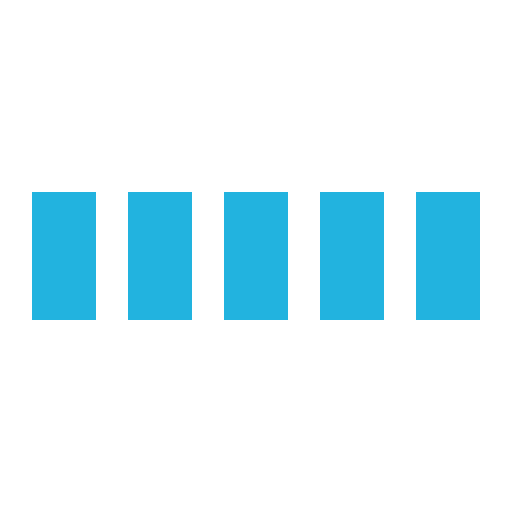
t = 0.00 s
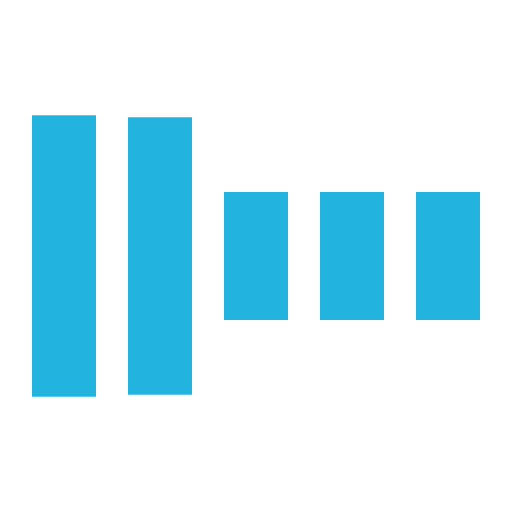
t = 0.30 s
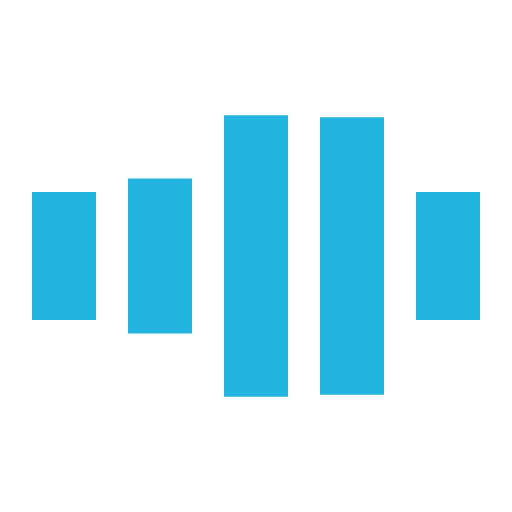
t = 0.70 s
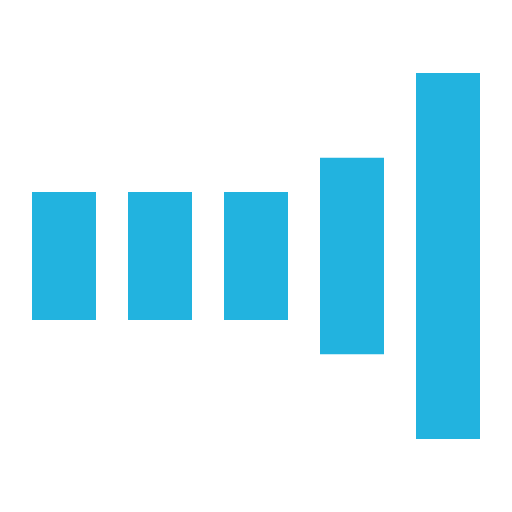
t = 1.00 s
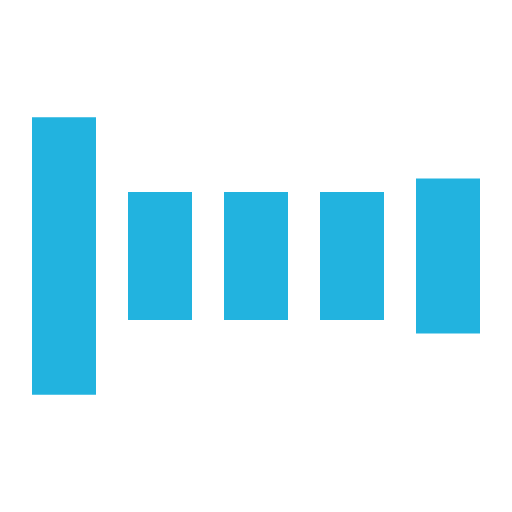
t = 1.30 s
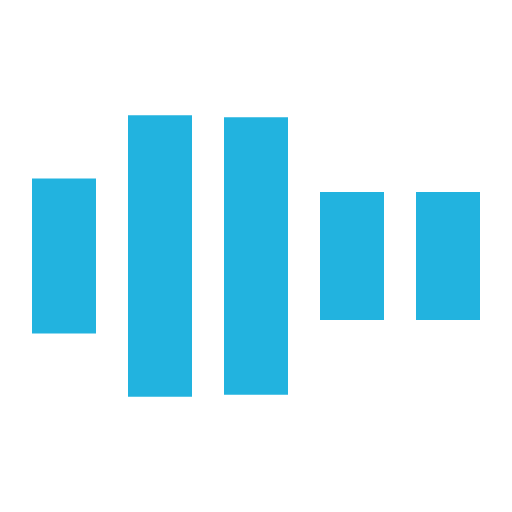
t = 1.70 s

The animated SVG that drew these frames (rendered in a browser with its animation timeline set to each time). Animation: 5 SMIL elements (animate=5); one cycle of 2.00 s, repeats indefinitely.

<svg xmlns="http://www.w3.org/2000/svg" viewBox="0 0 32 32" width="32" height="32" fill="#22B3DF">
  <path transform="translate(2)" d="M0 12 V20 H4 V12z"> 
    <animate attributeName="d" values="M0 12 V20 H4 V12z; M0 4 V28 H4 V4z; M0 12 V20 H4 V12z; M0 12 V20 H4 V12z" dur="1.2s" repeatCount="indefinite" begin="0" keytimes="0;.2;.5;1" keySplines="0.2 0.2 0.4 0.8;0.2 0.6 0.4 0.8;0.2 0.8 0.4 0.8" calcMode="spline"  />
  </path>
  <path transform="translate(8)" d="M0 12 V20 H4 V12z">
    <animate attributeName="d" values="M0 12 V20 H4 V12z; M0 4 V28 H4 V4z; M0 12 V20 H4 V12z; M0 12 V20 H4 V12z" dur="1.2s" repeatCount="indefinite" begin="0.2" keytimes="0;.2;.5;1" keySplines="0.2 0.2 0.4 0.8;0.2 0.6 0.4 0.8;0.2 0.8 0.4 0.8" calcMode="spline"  />
  </path>
  <path transform="translate(14)" d="M0 12 V20 H4 V12z">
    <animate attributeName="d" values="M0 12 V20 H4 V12z; M0 4 V28 H4 V4z; M0 12 V20 H4 V12z; M0 12 V20 H4 V12z" dur="1.2s" repeatCount="indefinite" begin="0.4" keytimes="0;.2;.5;1" keySplines="0.2 0.2 0.4 0.8;0.2 0.6 0.4 0.8;0.2 0.8 0.4 0.8" calcMode="spline" />
  </path>
  <path transform="translate(20)" d="M0 12 V20 H4 V12z">
    <animate attributeName="d" values="M0 12 V20 H4 V12z; M0 4 V28 H4 V4z; M0 12 V20 H4 V12z; M0 12 V20 H4 V12z" dur="1.2s" repeatCount="indefinite" begin="0.6" keytimes="0;.2;.5;1" keySplines="0.2 0.2 0.4 0.8;0.2 0.6 0.4 0.8;0.2 0.8 0.4 0.8" calcMode="spline" />
  </path>
  <path transform="translate(26)" d="M0 12 V20 H4 V12z">
    <animate attributeName="d" values="M0 12 V20 H4 V12z; M0 4 V28 H4 V4z; M0 12 V20 H4 V12z; M0 12 V20 H4 V12z" dur="1.2s" repeatCount="indefinite" begin="0.8" keytimes="0;.2;.5;1" keySplines="0.2 0.2 0.4 0.8;0.2 0.6 0.4 0.8;0.2 0.8 0.4 0.8" calcMode="spline" />
  </path>
</svg>
